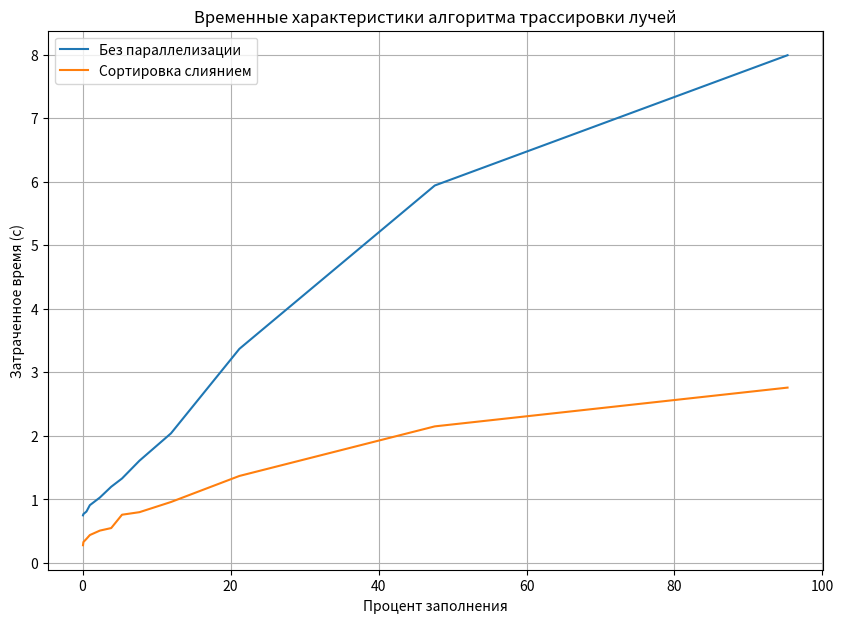

Write the Python code that produced this figure.
import matplotlib.pyplot as plt
import csv
sizes = [0.053827974144679464, 0.10869970402069618,0.5190448143978648,0.9782973361862657,2.329811900306417,3.8650274731419283,5.326285497014113,7.683384154296919,11.941907538153,21.192565477033646,47.598989048020215 ,95.28222409435551]
X = [0.75 ,0.77,0.81,0.91,1.03,1.20,1.33,1.61,2.04,3.37,5.94,7.99]
Y = [0.28,0.33,0.38 ,0.44,0.51,0.55,0.76,0.80,0.96,1.37,2.15,2.76 ] 
#Z = [0.0534375 ,0.089375, 0.130625, 0.169219, 0.2125] 
 
fig1 = plt.figure(figsize=(10, 7))
plot = fig1.add_subplot()
plot.plot(sizes, X, label = "Без параллелизации")
plot.plot(sizes, Y, label="Сортировка слиянием")
#plot.plot(sizes, Z, label="Блочная сортировка")
plt.legend()
plt.grid()
plt.title("Временные характеристики алгоритма трассировки лучей")
plt.ylabel("Затраченное время (c)")
plt.xlabel("Процент заполнения")
plt.show()
